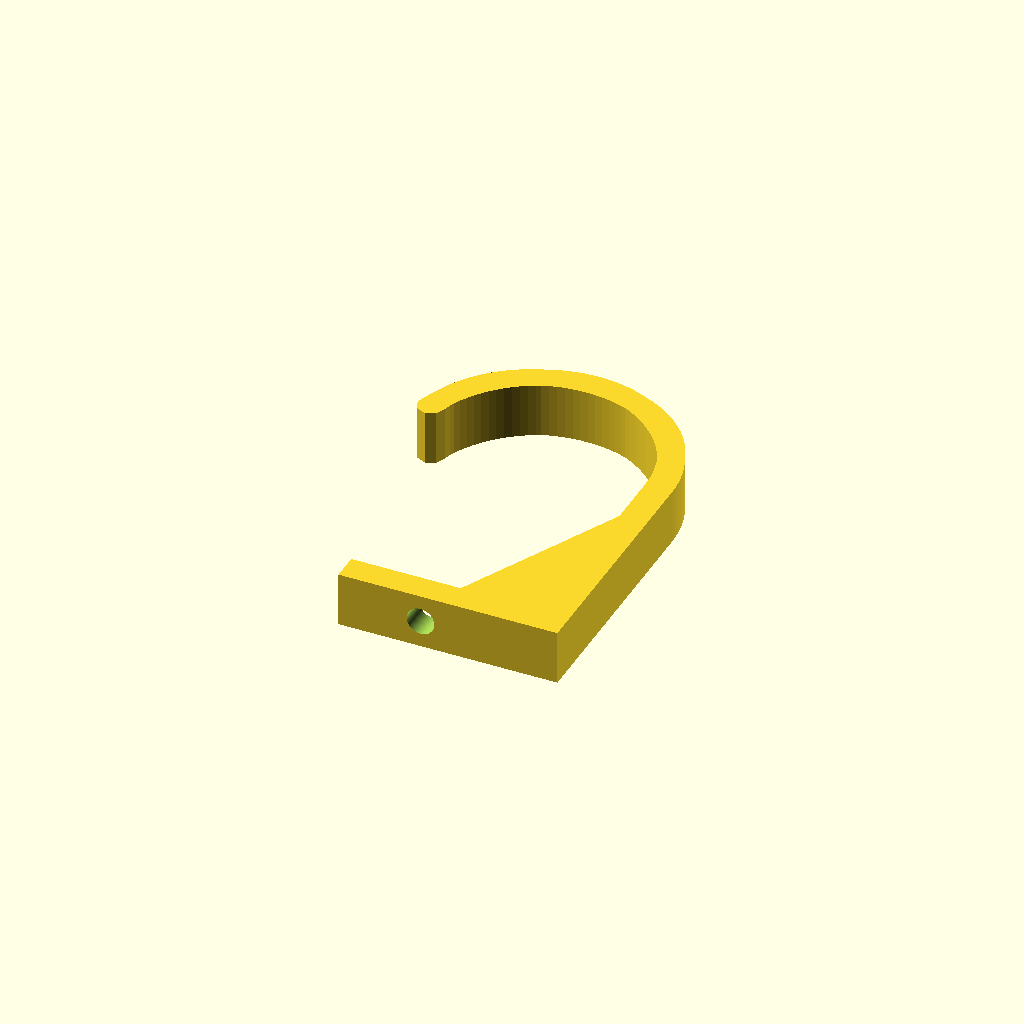
Cell 1: the model at its default parameters.
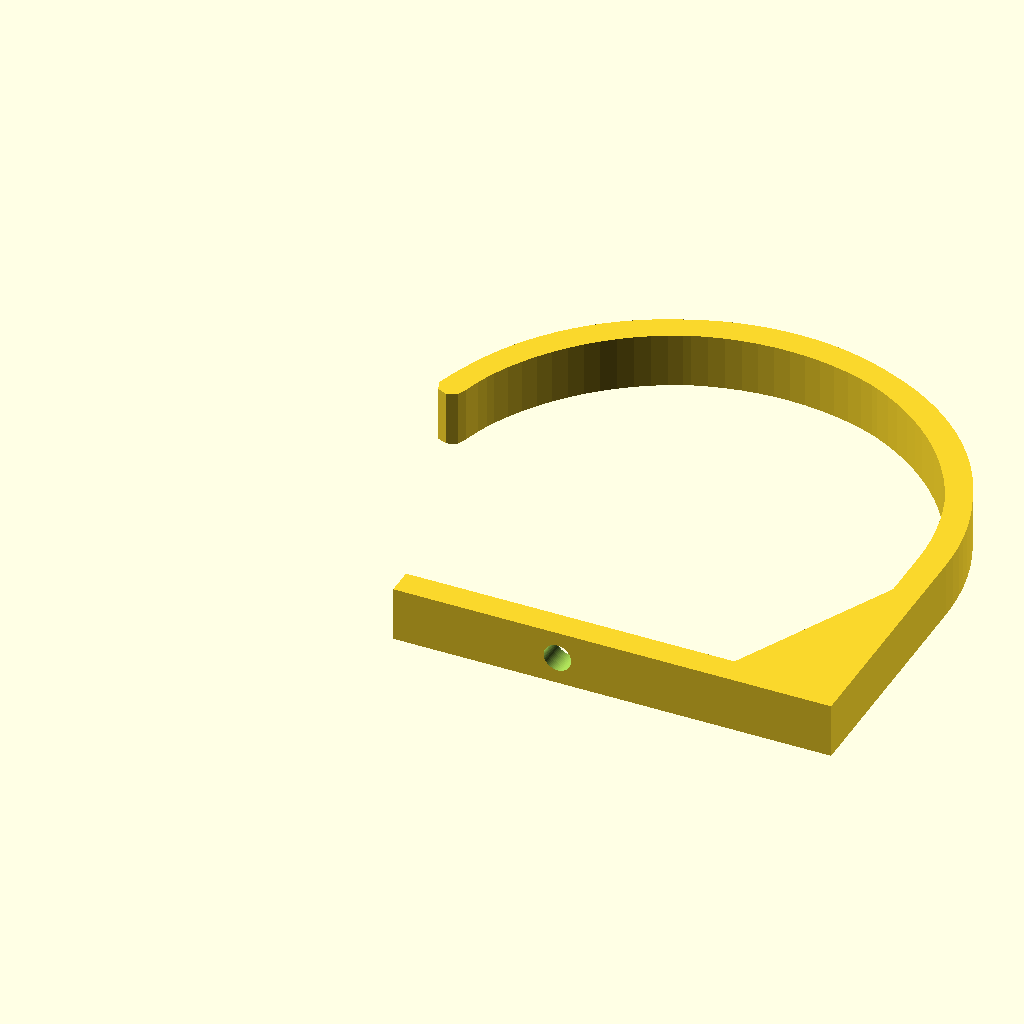
Cell 2: the same model with plate_length_mm = 100.
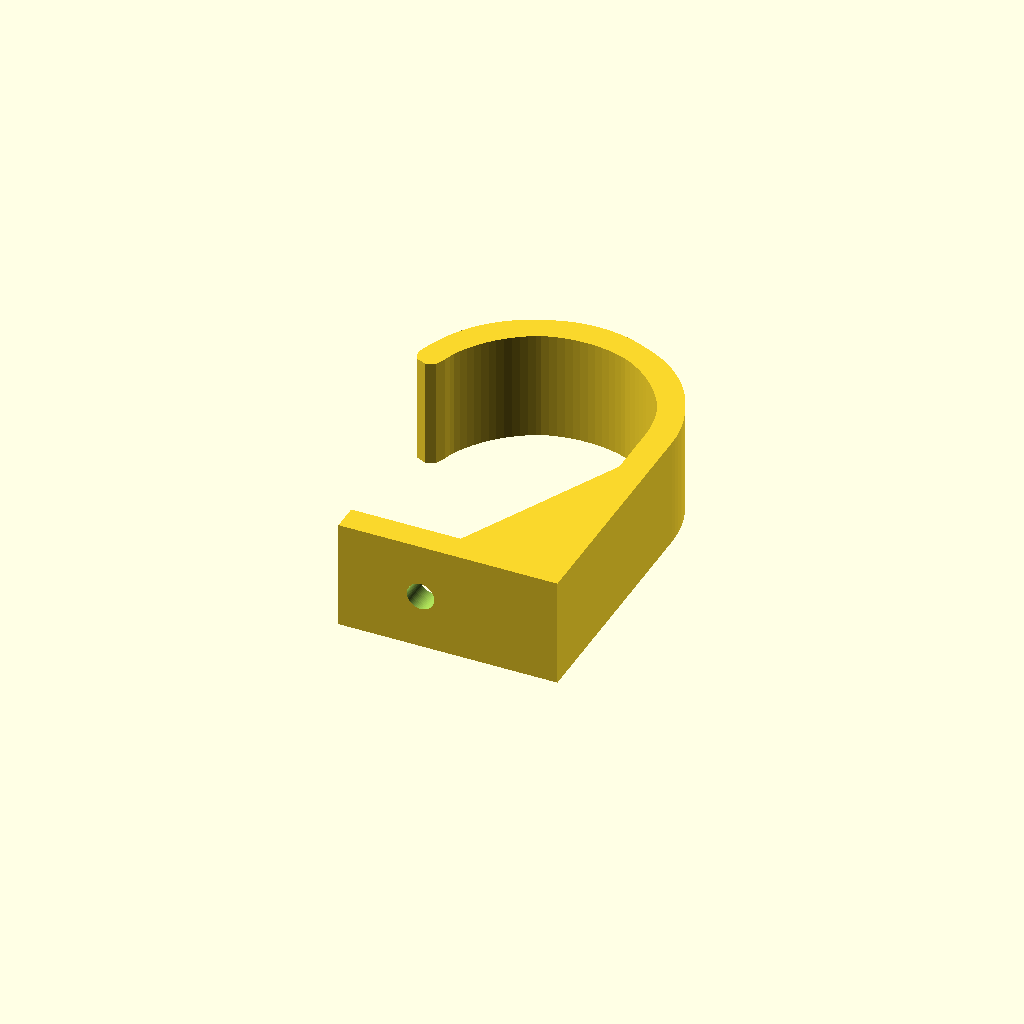
Cell 3: plate_width_mm = 20 (everything else at default).
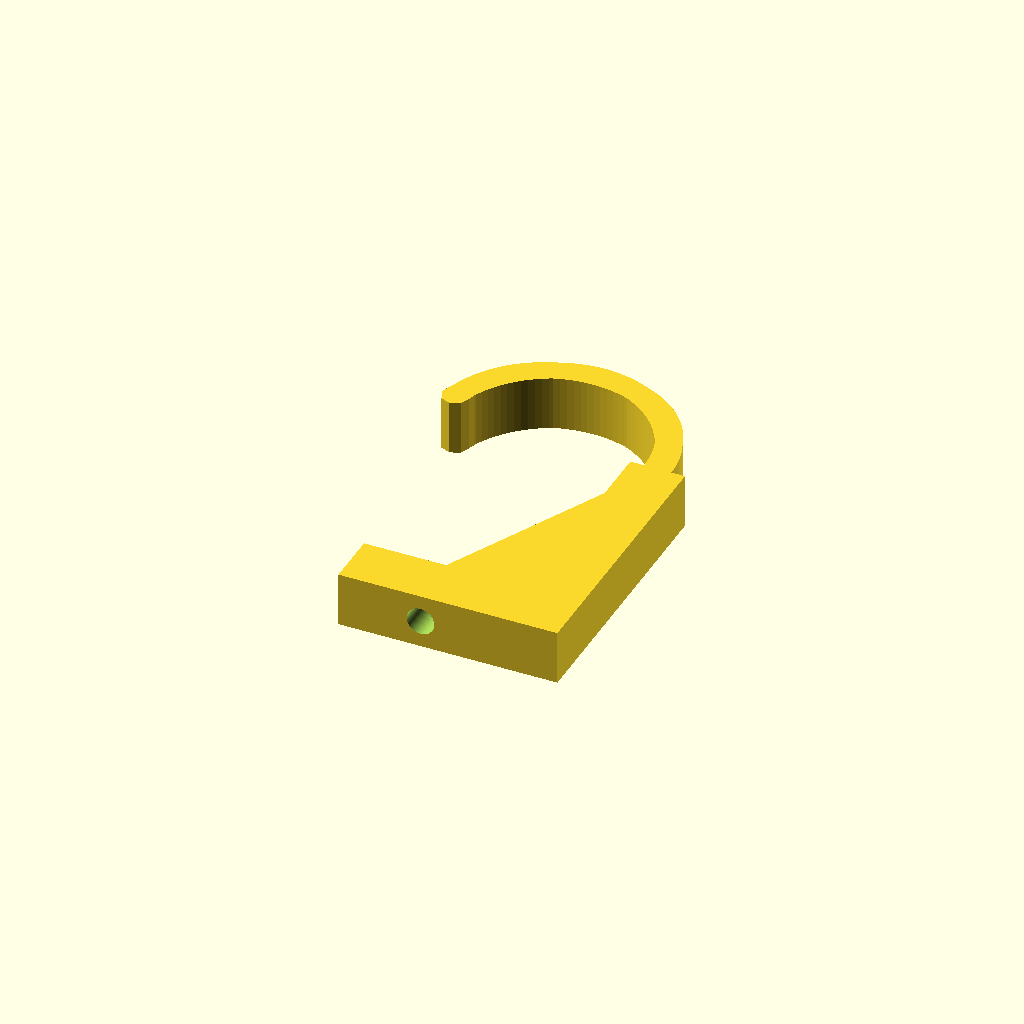
Cell 4 — plate_thick_mm set to 10, the other parameters unchanged.
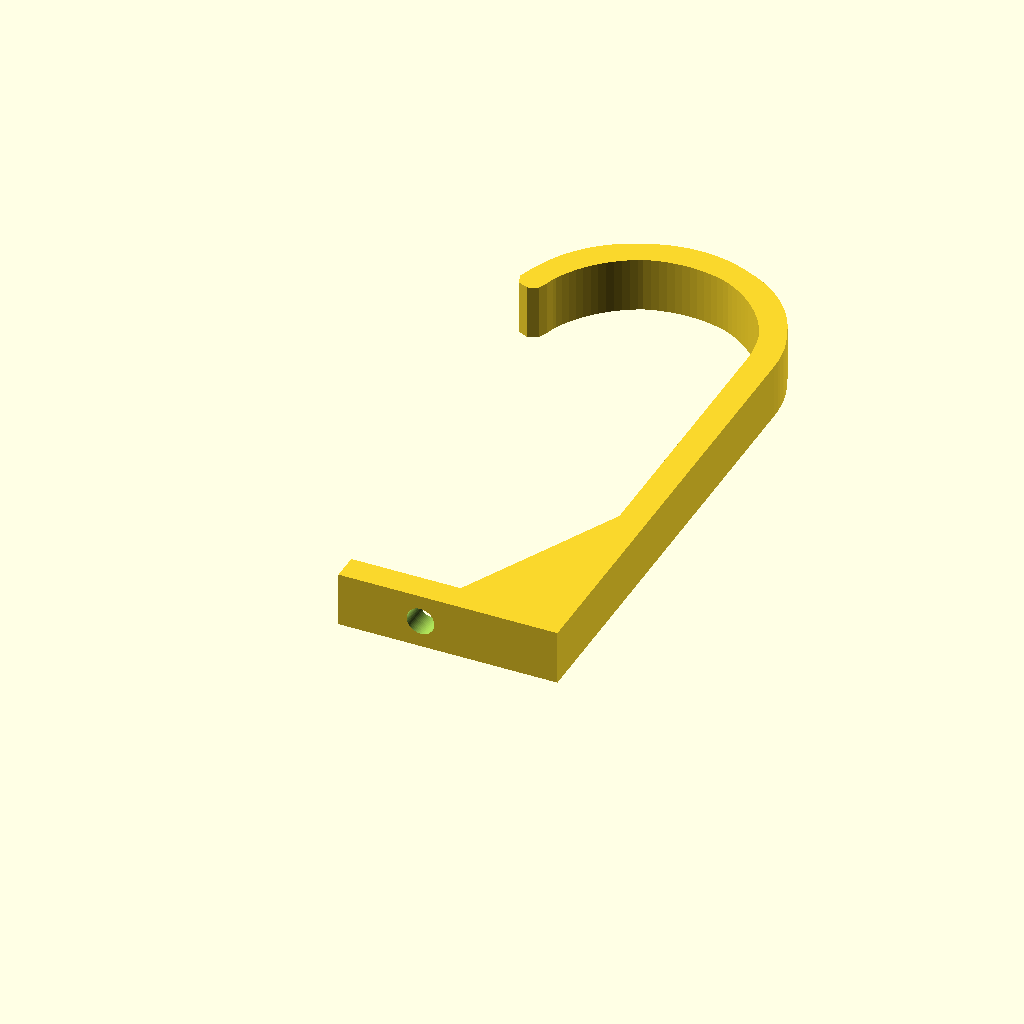
Cell 5: the same model with post_height_mm = 80.
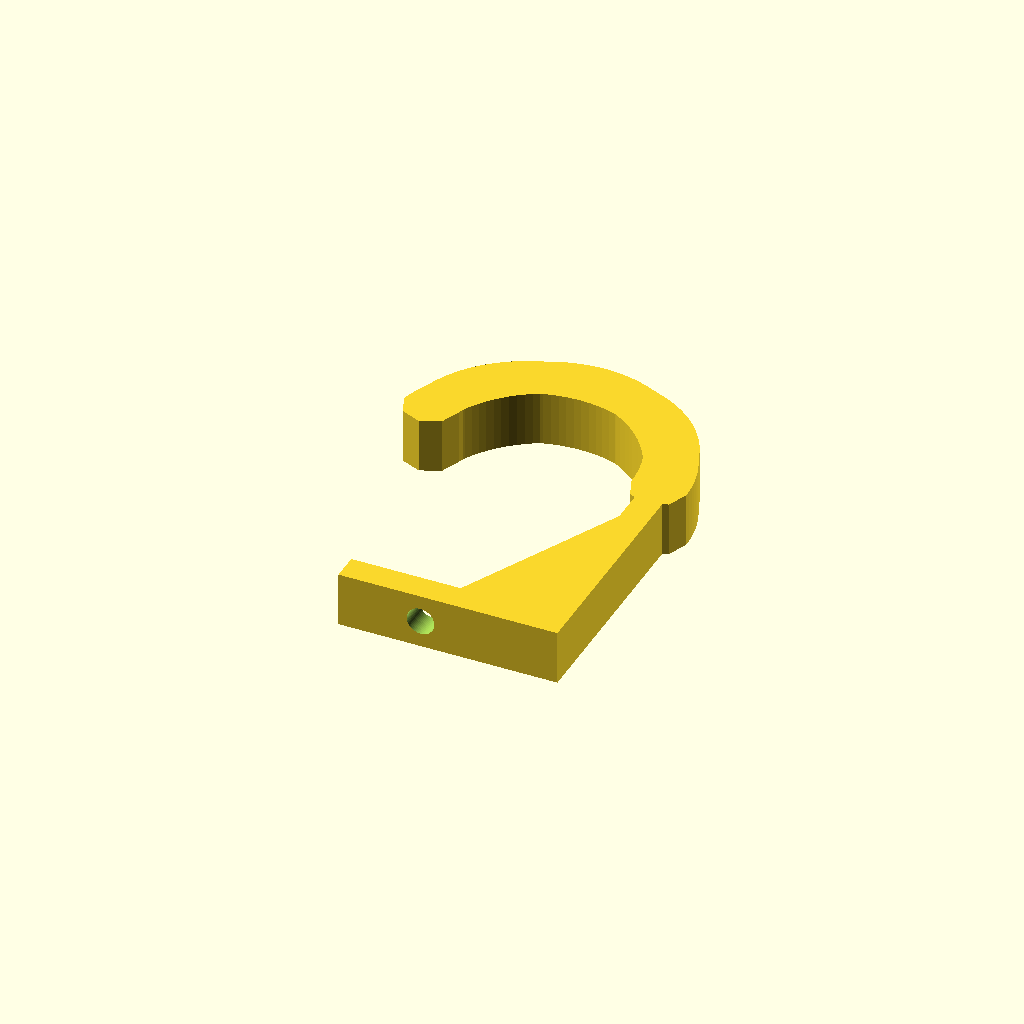
Cell 6: the same model with arch_thick_mm = 10.
All cells are drawn from one camera (rotation 55°, 0°, 25°, orthographic, colour scheme Cornfield), so only the parameter changes between them.
OpenSCAD source file 3Dstuff/shedhook/ceilingHook.scad:
// Ceiling hook — parametric arch hook.
//
// Shape (side profile, extruded plate_width_mm in Y):
//
//         ╭────╮
//        ╱      ╲   ← half-circle arch
//       │        │
//  post │        │ post
//  ─────┴────────┴─── plate
//
// Two posts rise from each end of the plate.
// A perfect semicircle arch connects the top of the left post to the
// top of the right post, arching upward over the centre.
// Screw hole goes through the plate thickness (Z) at the plate centre.

$fn = 64;

// ── Parameters ───────────────────────────────────────────────────────────────
plate_length_mm = 50;
plate_width_mm  =  10;   // extrusion depth (Y)
plate_thick_mm  =  5;
post_height_mm  = 40;   // height of each post above the plate top surface
arch_thick_mm   =  5;   // cross-section of the arch arm

screw_dia_mm    =  5; // clearance hole through plate width (Y, left→right)
gusset_mm       = 15;   // leg length of the 45° gusset triangle at each post base

// ── Arch geometry ─────────────────────────────────────────────────────────────
// Arch centreline endpoints = centres of the two post top edges:
//   Left  post top centre: (plate_thick/2,              plate_thick + post_height)
//   Right post top centre: (plate_length - plate_thick/2, plate_thick + post_height)
//
// A perfect semicircle (180°) sits above those two points.

arch_cx = plate_length_mm / 2;                        // midpoint of the span
arch_cy = plate_thick_mm + post_height_mm;            // height of post tops
arch_r  = (plate_length_mm - plate_thick_mm) / 2;    // = half the inner span
// Arc goes from 180° (left post top) counterclockwise through 90° (crown)
// to 0° (right post top).
a_start = 165;
a_end   =   0;

echo(str("Arch: centre=(", arch_cx, ",", arch_cy, ")  R=", arch_r, " mm"));
echo(str("Crown height: ", arch_cy + arch_r, " mm above print bed"));

// ── 2D arc tube — hull of consecutive discs along the arc centreline ──────────
module arc_tube_2d(cx, cy, R, a1, a2, thick, steps = 48) {
    r = thick / 2;
    for (i = [0 : steps - 1]) {
        a  = a1 + i       * (a2 - a1) / steps;
        an = a1 + (i + 1) * (a2 - a1) / steps;
        hull() {
            translate([cx + R*cos(a),  cy + R*sin(a)])  circle(r = r, $fn = 8);
            translate([cx + R*cos(an), cy + R*sin(an)]) circle(r = r, $fn = 8);
        }
    }
}

// ── 2D side profile (X = plate length, Y = height) ───────────────────────────
module hook_profile_2d() {
    union() {
        // Plate — left 1/5 cropped (open/no-post side)
        translate([plate_length_mm / 5, 0])
            square([plate_length_mm * 4 / 5, plate_thick_mm]);

        // Left post
        //square([plate_thick_mm, plate_thick_mm + post_height_mm]);

        // Right post
        translate([plate_length_mm - plate_thick_mm, 0])
            square([plate_thick_mm, plate_thick_mm + post_height_mm]);

        // 45° gusset — inner corner of right post / plate junction
        translate([plate_length_mm - plate_thick_mm, plate_thick_mm])
            polygon([[0, 0],
                     [-gusset_mm, 0],
                     [0, gusset_mm+15]]);

        // Semicircle arch
        arc_tube_2d(arch_cx, arch_cy, arch_r, a_start, a_end, arch_thick_mm);
    }
}

// ── 3D model ──────────────────────────────────────────────────────────────────
difference() {
    linear_extrude(height = plate_width_mm, convexity = 6)
        hook_profile_2d();

    // Screw clearance hole through the plate width (Y, left→right), centred on
    // the plate length, thickness, and width.
    translate([plate_length_mm / 2, plate_width_mm / 2, plate_width_mm / 2 ])
        rotate([-90, 0, 0])
            cylinder(d = screw_dia_mm, h = plate_width_mm + 0.02, center = true);
}
Parameter table extracted from the source (name, type, default, range or options):
plate_length_mm: number, default 50
plate_width_mm: number, default 10
plate_thick_mm: number, default 5
post_height_mm: number, default 40
arch_thick_mm: number, default 5
screw_dia_mm: number, default 5
gusset_mm: number, default 15
a_start: number, default 165
a_end: number, default 0
